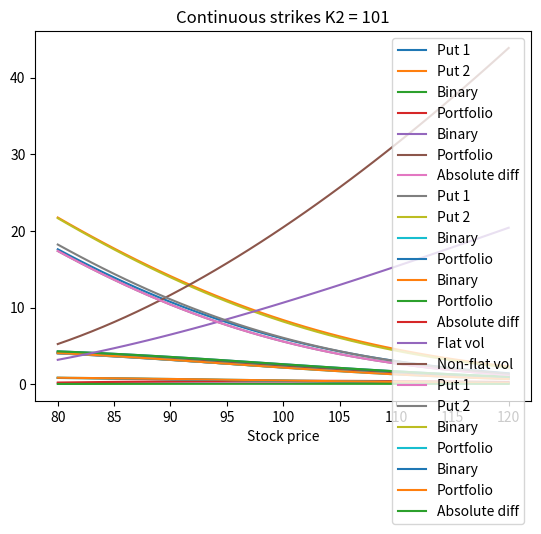

Python code for this plot:
import numpy as np
import matplotlib.pyplot as plt
import matplotlib.cm as cm
from scipy.stats import norm
from math import sqrt, exp, pi
from mpl_toolkits.mplot3d import Axes3D
import pandas as pd

class BSclass:
    def __init__(self, call, S, K, T, r, vol, div):
        self.call = call
        self.stock = S
        self.strike = K
        self.maturity = T
        self.interest = r
        self.volatility = vol
        self.dividend = div
        self.d1 = (self.volatility * sqrt(self.maturity)) ** (-1) * (np.log(self.stock / self.strike) + (self.interest - self.dividend + self.volatility ** 2 / 2) * self.maturity)
        self.d2 = self.d1 - self.volatility * sqrt(self.maturity)

    def price(self):
        if self.call:
            return exp(-self.dividend * self.maturity) * norm.cdf(self.d1) * self.stock - norm.cdf(self.d2) * self.strike * exp(-self.interest * self.maturity)
        else:
            return norm.cdf(-self.d2) * self.strike * exp(-self.interest * self.maturity) - norm.cdf(-self.d1) * self.stock * exp(-self.dividend * self.maturity)

    def delta(self):
        if self.call:
            return norm.cdf(self.d1) * exp(-self.dividend * self.maturity)
        else:
            return (norm.cdf(self.d1) - 1) * exp(-self.dividend * self.maturity)

    def gamma(self):
        return exp(-self.dividend * self.maturity) * norm.pdf(self.d1) / (self.stock * self.volatility * sqrt(self.maturity))

    def vega(self):
        return self.stock * norm.pdf(self.d1) * sqrt(self.maturity) * exp(-self.dividend * self.maturity)

    def theta(self):
        if self.call:
            return -exp(-self.dividend * self.maturity) * (self.stock * norm.pdf(self.d1) * self.volatility) / (2 * sqrt(self.maturity)) - self.interest * self.strike * exp(
                -self.interest * sqrt(self.maturity)) * norm.cdf(self.d2) + self.dividend * self.stock * exp(-self.dividend * self.maturity) * norm.cdf(self.d1)
        else:
            return -exp(-self.dividend * self.maturity) * (self.stock * norm.pdf(self.d1) * self.volatility) / (2 * sqrt(self.maturity)) + self.interest * self.strike * exp(
                -self.interest * sqrt(self.maturity)) * norm.cdf(-self.d2) - self.dividend * self.stock * exp(-self.dividend * self.maturity) * norm.cdf(-self.d1)

    def rho(self):
        if self.call:
            return self.strike * self.maturity * exp(-self.interest * self.maturity) * norm.cdf(self.d2)
        else:
            return -self.strike * self.maturity * exp(-self.interest * self.maturity) * norm.cdf(-self.d2)

    def vanna(self):
        return exp(-self.dividend * self.maturity) * norm.pdf(self.d1) * (self.d2 / self.volatility)

call = True
put = False
S = 100
K = 100
K2 = 105
binaryMultiplier = K2-K
T = 1
r = .05
vol = .2
div = 0.01

stockPriceList = np.linspace(80,120,41)

#Flat volatility
df = pd.DataFrame(list(zip(BSclass(put, stockPriceList, K, T, r, vol, div).price(),
                    BSclass(put, stockPriceList, K2, T, r, vol, div).price(),
                    BSclass(put, stockPriceList, K2, T, r, vol, div).price()-BSclass(put, stockPriceList, K, T, r, vol, div).price(),
                    norm.cdf(-BSclass(put, stockPriceList, K, T, r, vol, div).d2) * exp(-r*T) * binaryMultiplier,
                    )),
                   index=stockPriceList, columns=('Put 1', 'Put 2', 'Portfolio', 'Binary'))
df['Absolute diff'] = df['Portfolio'] - df['Binary']
df['Relative diff'] = ((df['Portfolio'] - df['Binary']) / df['Binary']) * 100
print('Flat volatility:')
print(df)

print('Put 1 price:', df.iat[20,0])
print('Put 2 price:', df.iat[20,1])
print('Portfolio cost:', df.iat[20,2])
print('Binary B-S price:', df.iat[20,3])


ax = df['Put 1'].plot(title='With flat vol', label='Put 1')
df['Put 2'].plot(ax=ax)
df['Binary'].plot(ax=ax)
df['Portfolio'].plot(ax=ax)

ax.set_xlabel("Stock price")
ax.legend(loc='upper right')
plt.show()


ax2 = df['Binary'].plot(title='With flat vol', label='Binary')
df['Portfolio'].plot(ax=ax2)
df['Absolute diff'].plot(ax=ax2)
ax2.set_xlabel("Stock price")
ax2.legend(loc='upper right')
plt.show()


#Non-flat volatility
vol = 0.19
vol2 = 0.195
df2 = pd.DataFrame(list(zip(BSclass(put, stockPriceList, K, T, r, vol, div).price(),
                    BSclass(put, stockPriceList, K2, T, r, vol2, div).price(),
                    BSclass(put, stockPriceList, K2, T, r, vol2, div).price()-BSclass(put, stockPriceList, K, T, r, vol, div).price(),
                    norm.cdf(-BSclass(put, stockPriceList, K, T, r, vol, div).d2) * exp(-r*T) * binaryMultiplier,
                    )),
                   index=stockPriceList, columns=('Put 1', 'Put 2', 'Portfolio', 'Binary'))
df2['Absolute diff'] = df2['Portfolio'] - df2['Binary']
df2['Relative diff'] = ((df2['Portfolio'] - df2['Binary']) / df2['Binary']) * 100
print('Non-flat volatility:')
print(df2)

ax3 = df2['Put 1'].plot(title='With non-flat vol', label='Put 1')
df2['Put 2'].plot(ax=ax3)
df2['Binary'].plot(ax=ax3)
df2['Portfolio'].plot(ax=ax3)

ax3.set_xlabel("Stock price")
ax3.legend(loc='upper right')
plt.show()

print('Put 1 price:', df2.iat[20,0])
print('Put 2 price:', df2.iat[20,1])
print('Portfolio cost:', df2.iat[20,2])
print('Binary B-S price:', df2.iat[20,3])


ax4 = df2['Binary'].plot(title='With non-flat vol', label='Binary')
df2['Portfolio'].plot(ax=ax4)
df2['Absolute diff'].plot(ax=ax4)

ax4.set_xlabel("Stock price")
ax4.legend(loc='upper right')
plt.show()

ax5 = df['Relative diff'].plot(title='Relative difference in %', label='Flat vol')
df2['Relative diff'].plot(ax=ax5, label='Non-flat vol')
ax5.set_xlabel("Stock price")
ax5.legend(loc='upper left')
plt.show()


#More strikes
K = 100
K2 = 101
vol = 0.19
vol2 = 0.191
binaryMultiplier = K2-K
df3 = pd.DataFrame(list(zip(BSclass(put, stockPriceList, K, T, r, vol, div).price(),
                    BSclass(put, stockPriceList, K2, T, r, vol2, div).price(),
                    BSclass(put, stockPriceList, K2, T, r, vol2, div).price()-BSclass(put, stockPriceList, K, T, r, vol, div).price(),
                    norm.cdf(-BSclass(put, stockPriceList, K, T, r, vol, div).d2) * exp(-r*T) * binaryMultiplier,
                    )),
                   index=stockPriceList, columns=('Put 1', 'Put 2', 'Portfolio', 'Binary'))
df3['Absolute diff'] = df3['Portfolio'] - df3['Binary']
df3['Relative diff'] = ((df3['Portfolio'] - df3['Binary']) / df3['Binary']) * 100
print('Non-flat volatility:')
print(df3)

ax3 = df3['Put 1'].plot(title='Continuous strikes K2 = ' + str(K2), label='Put 1')
df3['Put 2'].plot(ax=ax3)
df3['Binary'].plot(ax=ax3)
df3['Portfolio'].plot(ax=ax3)

ax3.set_xlabel("Stock price")
ax3.legend(loc='upper right')
plt.show()

print('Put 1 price:', df3.iat[20,0])
print('Put 2 price:', df3.iat[20,1])
print('Portfolio cost:', df3.iat[20,2])
print('Binary B-S price:', df3.iat[20,3])

ax4 = df3['Binary'].plot(title='Continuous strikes K2 = ' + str(K2), label='Binary')
df3['Portfolio'].plot(ax=ax4)
df3['Absolute diff'].plot(ax=ax4)

ax4.set_xlabel("Stock price")
ax4.legend(loc='upper right')
plt.show()


